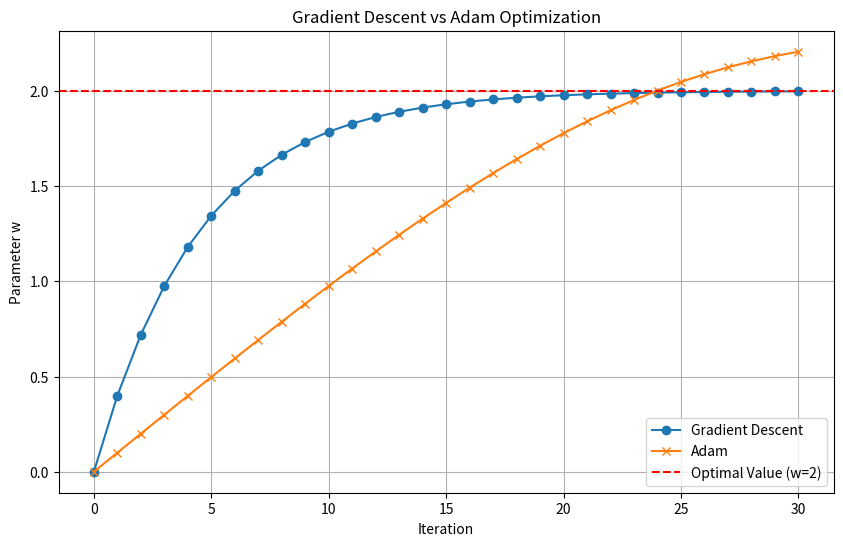

Write the Python code that produced this figure.
import numpy as np
import matplotlib.pyplot as plt

# 定义损失函数 L(w) = (w - 2)^2
def loss_function(w):
    return (w - 2) ** 2

# 定义梯度 dL/dw = 2 * (w - 2)
def gradient(w):
    return 2 * (w - 2)

# 基础梯度下降（固定方式）
def gradient_descent(w_init, learning_rate, iterations):
    w = w_init
    w_history = [w]
    for _ in range(iterations):
        grad = gradient(w)
        w = w - learning_rate * grad  # 固定步长更新
        w_history.append(w)
    return w_history

# Adam 优化器
def adam(w_init, learning_rate, iterations, beta1=0.9, beta2=0.999, epsilon=1e-8):
    w = w_init
    m = 0  # 一阶动量（梯度均值）
    v = 0  # 二阶动量（梯度方差）
    w_history = [w]
    
    for t in range(1, iterations + 1):
        grad = gradient(w)
        
        # 更新动量估计
        m = beta1 * m + (1 - beta1) * grad
        v = beta2 * v + (1 - beta2) * (grad ** 2)
        
        # 偏差校正
        m_hat = m / (1 - beta1 ** t)
        v_hat = v / (1 - beta2 ** t)
        
        # 参数更新
        w = w - learning_rate * m_hat / (np.sqrt(v_hat) + epsilon)
        w_history.append(w)
    
    return w_history

# 参数设置
w_init = 0.0  # 初始值
learning_rate = 0.1  # 学习率
iterations = 30  # 迭代次数

# 运行两种方法
gd_history = gradient_descent(w_init, learning_rate, iterations)
adam_history = adam(w_init, learning_rate, iterations)

# 可视化
plt.figure(figsize=(10, 6))
plt.plot(gd_history, label='Gradient Descent', marker='o')
plt.plot(adam_history, label='Adam', marker='x')
plt.axhline(y=2, color='r', linestyle='--', label='Optimal Value (w=2)')
plt.xlabel('Iteration')
plt.ylabel('Parameter w')
plt.title('Gradient Descent vs Adam Optimization')
plt.legend()
plt.grid(True)
plt.show()

# 打印最终结果
print(f"Gradient Descent final w: {gd_history[-1]:.4f}")
print(f"Adam final w: {adam_history[-1]:.4f}")